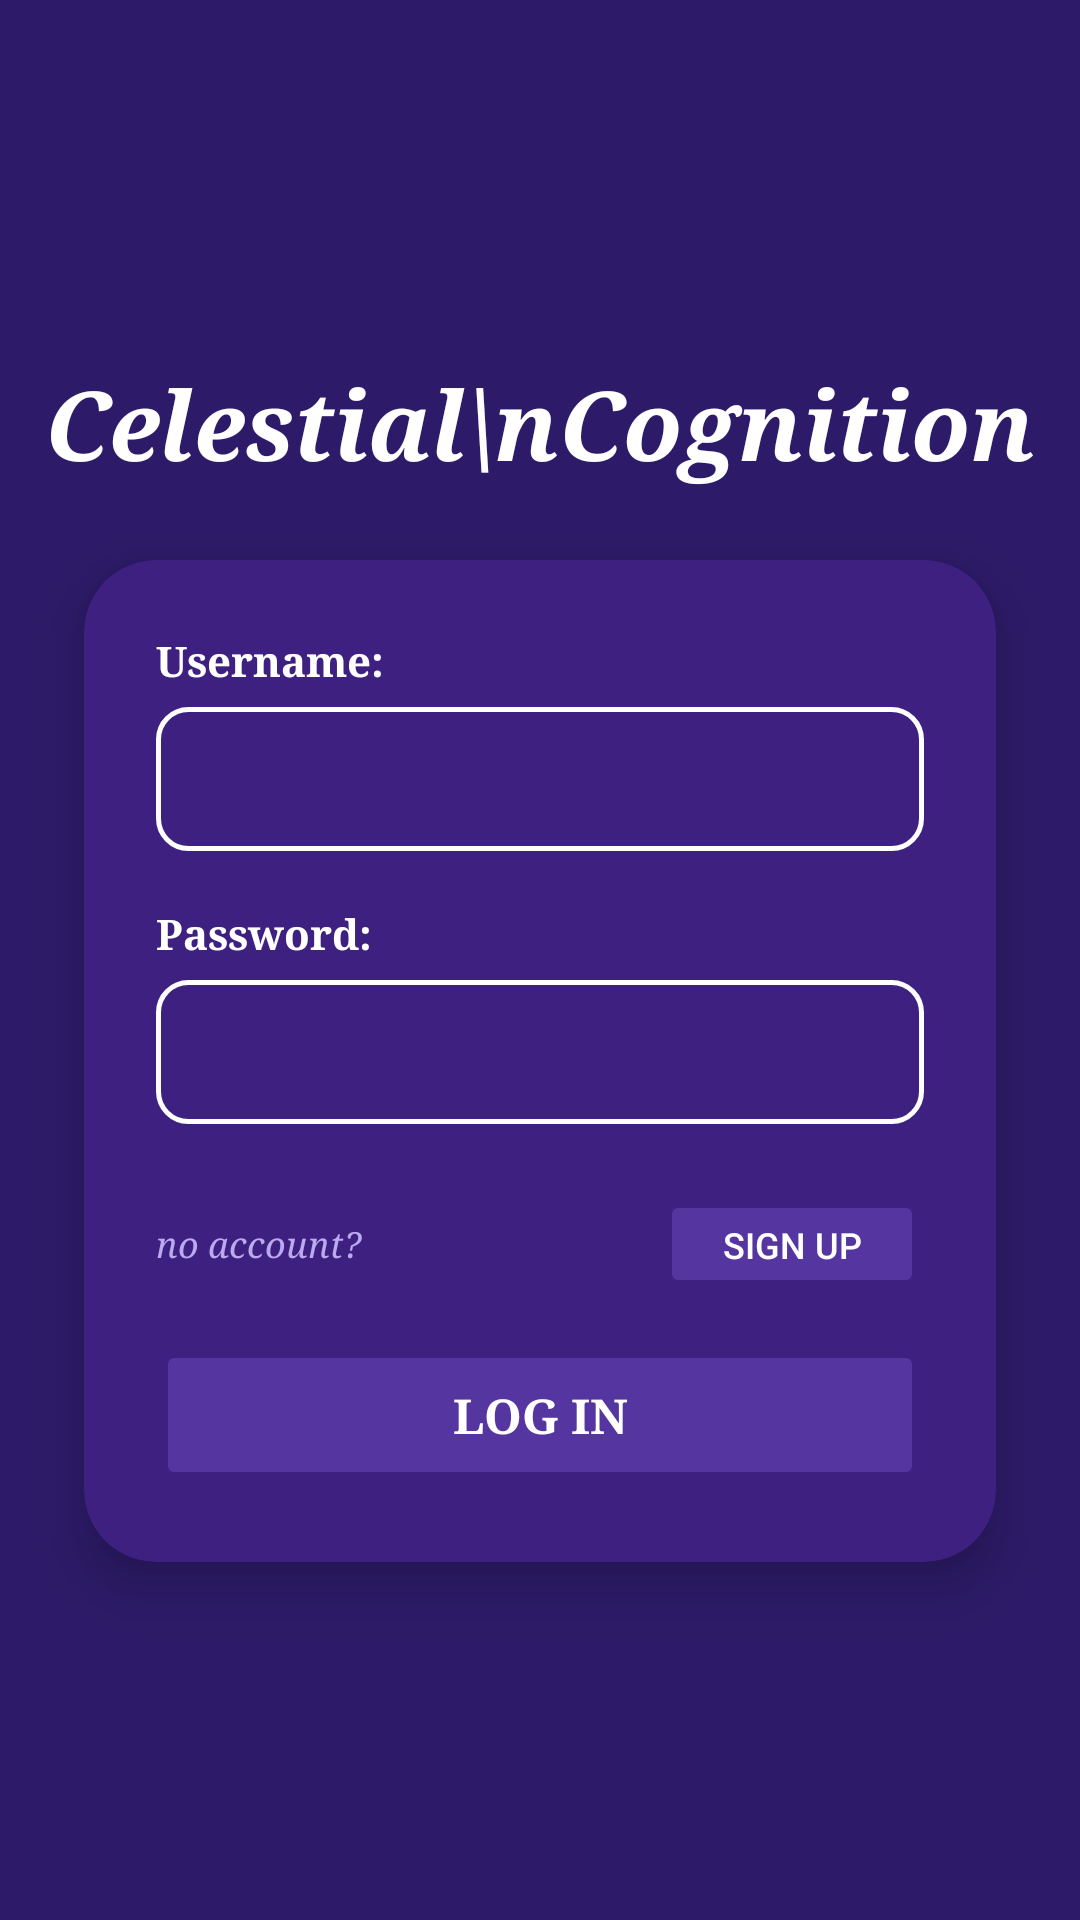

This screen was rendered from an Android layout file. Write that file and the resources it references.
<!-- AndroidManifest.xml: application theme Theme.CelestialCognition -->
<!-- res/layout/fragment_login.xml -->
<?xml version="1.0" encoding="utf-8"?>
<androidx.constraintlayout.widget.ConstraintLayout
    xmlns:android="http://schemas.android.com/apk/res/android"
    xmlns:app="http://schemas.android.com/apk/res-auto"
    xmlns:tools="http://schemas.android.com/tools"
    android:layout_width="match_parent"
    android:layout_height="match_parent"
    android:background="#2D1B69"
    tools:context=".LoginFragment">

    
    <TextView
        android:id="@+id/loginTitle"
        android:layout_width="wrap_content"
        android:layout_height="wrap_content"
        android:text="Celestial\nCognition"
        android:textColor="#FFFFFF"
        android:textSize="32sp"
        android:fontFamily="serif"
        android:textStyle="bold|italic"
        android:gravity="center"
        android:lineSpacingMultiplier="1.1"
        android:layout_marginBottom="24dp"
        app:layout_constraintBottom_toTopOf="@id/loginCard"
        app:layout_constraintEnd_toEndOf="parent"
        app:layout_constraintStart_toStartOf="parent"
        app:layout_constraintTop_toTopOf="parent"
        app:layout_constraintVertical_chainStyle="packed" />

    
    <androidx.cardview.widget.CardView
        android:id="@+id/loginCard"
        android:layout_width="0dp"
        android:layout_height="wrap_content"
        android:layout_marginStart="28dp"
        android:layout_marginEnd="28dp"
        app:cardBackgroundColor="#3D2080"
        app:cardCornerRadius="24dp"
        app:cardElevation="10dp"
        app:layout_constraintBottom_toBottomOf="parent"
        app:layout_constraintEnd_toEndOf="parent"
        app:layout_constraintStart_toStartOf="parent"
        app:layout_constraintTop_toBottomOf="@id/loginTitle">

        <LinearLayout
            android:layout_width="match_parent"
            android:layout_height="wrap_content"
            android:orientation="vertical"
            android:padding="24dp">

            
            <TextView
                android:layout_width="wrap_content"
                android:layout_height="wrap_content"
                android:text="Username:"
                android:textColor="#FFFFFF"
                android:textSize="14sp"
                android:fontFamily="serif"
                android:textStyle="bold"
                android:layout_marginBottom="6dp" />

            
            <EditText
                android:id="@+id/usernameET"
                android:layout_width="match_parent"
                android:layout_height="48dp"
                android:inputType="text"
                android:background="@drawable/rounded_edittext_bg"
                android:paddingStart="14dp"
                android:paddingEnd="14dp"
                android:textColor="#FFFFFF"
                android:textColorHint="#9988CC"
                android:layout_marginBottom="18dp" />

            
            <TextView
                android:layout_width="wrap_content"
                android:layout_height="wrap_content"
                android:text="Password:"
                android:textColor="#FFFFFF"
                android:textSize="14sp"
                android:fontFamily="serif"
                android:textStyle="bold"
                android:layout_marginBottom="6dp" />

            
            <EditText
                android:id="@+id/passwordET"
                android:layout_width="match_parent"
                android:layout_height="48dp"
                android:inputType="textPassword"
                android:background="@drawable/rounded_edittext_bg"
                android:paddingStart="14dp"
                android:paddingEnd="14dp"
                android:textColor="#FFFFFF"
                android:textColorHint="#9988CC"
                android:layout_marginBottom="22dp" />

            
            <LinearLayout
                android:layout_width="match_parent"
                android:layout_height="wrap_content"
                android:orientation="horizontal"
                android:gravity="center_vertical"
                android:layout_marginBottom="14dp">

                <TextView
                    android:id="@+id/noAccountText"
                    android:layout_width="0dp"
                    android:layout_height="wrap_content"
                    android:layout_weight="1"
                    android:text="no account?"
                    android:textColor="#BBAAEE"
                    android:textSize="12sp"
                    android:fontFamily="serif"
                    android:textStyle="italic" />

                <Button
                    android:id="@+id/signUpToggle"
                    android:layout_width="wrap_content"
                    android:layout_height="36dp"
                    android:text="Sign Up"
                    android:textColor="#FFFFFF"
                    android:backgroundTint="#5535A0"
                    android:textSize="12sp"
                    android:paddingStart="20dp"
                    android:paddingEnd="20dp"
                    android:stateListAnimator="@null" />

            </LinearLayout>

            
            <Button
                android:id="@+id/loginButton"
                android:layout_width="match_parent"
                android:layout_height="50dp"
                android:text="Log In"
                android:textColor="#FFFFFF"
                android:backgroundTint="#5535A0"
                android:textSize="16sp"
                android:fontFamily="serif"
                android:textStyle="bold"
                android:stateListAnimator="@null" />

        </LinearLayout>
    </androidx.cardview.widget.CardView>


</androidx.constraintlayout.widget.ConstraintLayout>
<!-- resources referenced by this layout -->
<resources>
  <!-- drawable rounded_edittext_bg (drawable) -->
  <?xml version="1.0" encoding="utf-8"?>
  <shape xmlns:android="http://schemas.android.com/apk/res/android"
      android:shape="rectangle">
      <stroke
          android:width="1.5dp"
          android:color="#FFFFFF" />
      <corners android:radius="10dp" />
      <solid android:color="#00000000" />
  </shape>
  <style name="Theme.CelestialCognition" parent="Base.Theme.CelestialCognition" />
  <style name="Base.Theme.CelestialCognition" parent="Theme.Material3.DayNight.NoActionBar">
          
          
      </style>
</resources>
